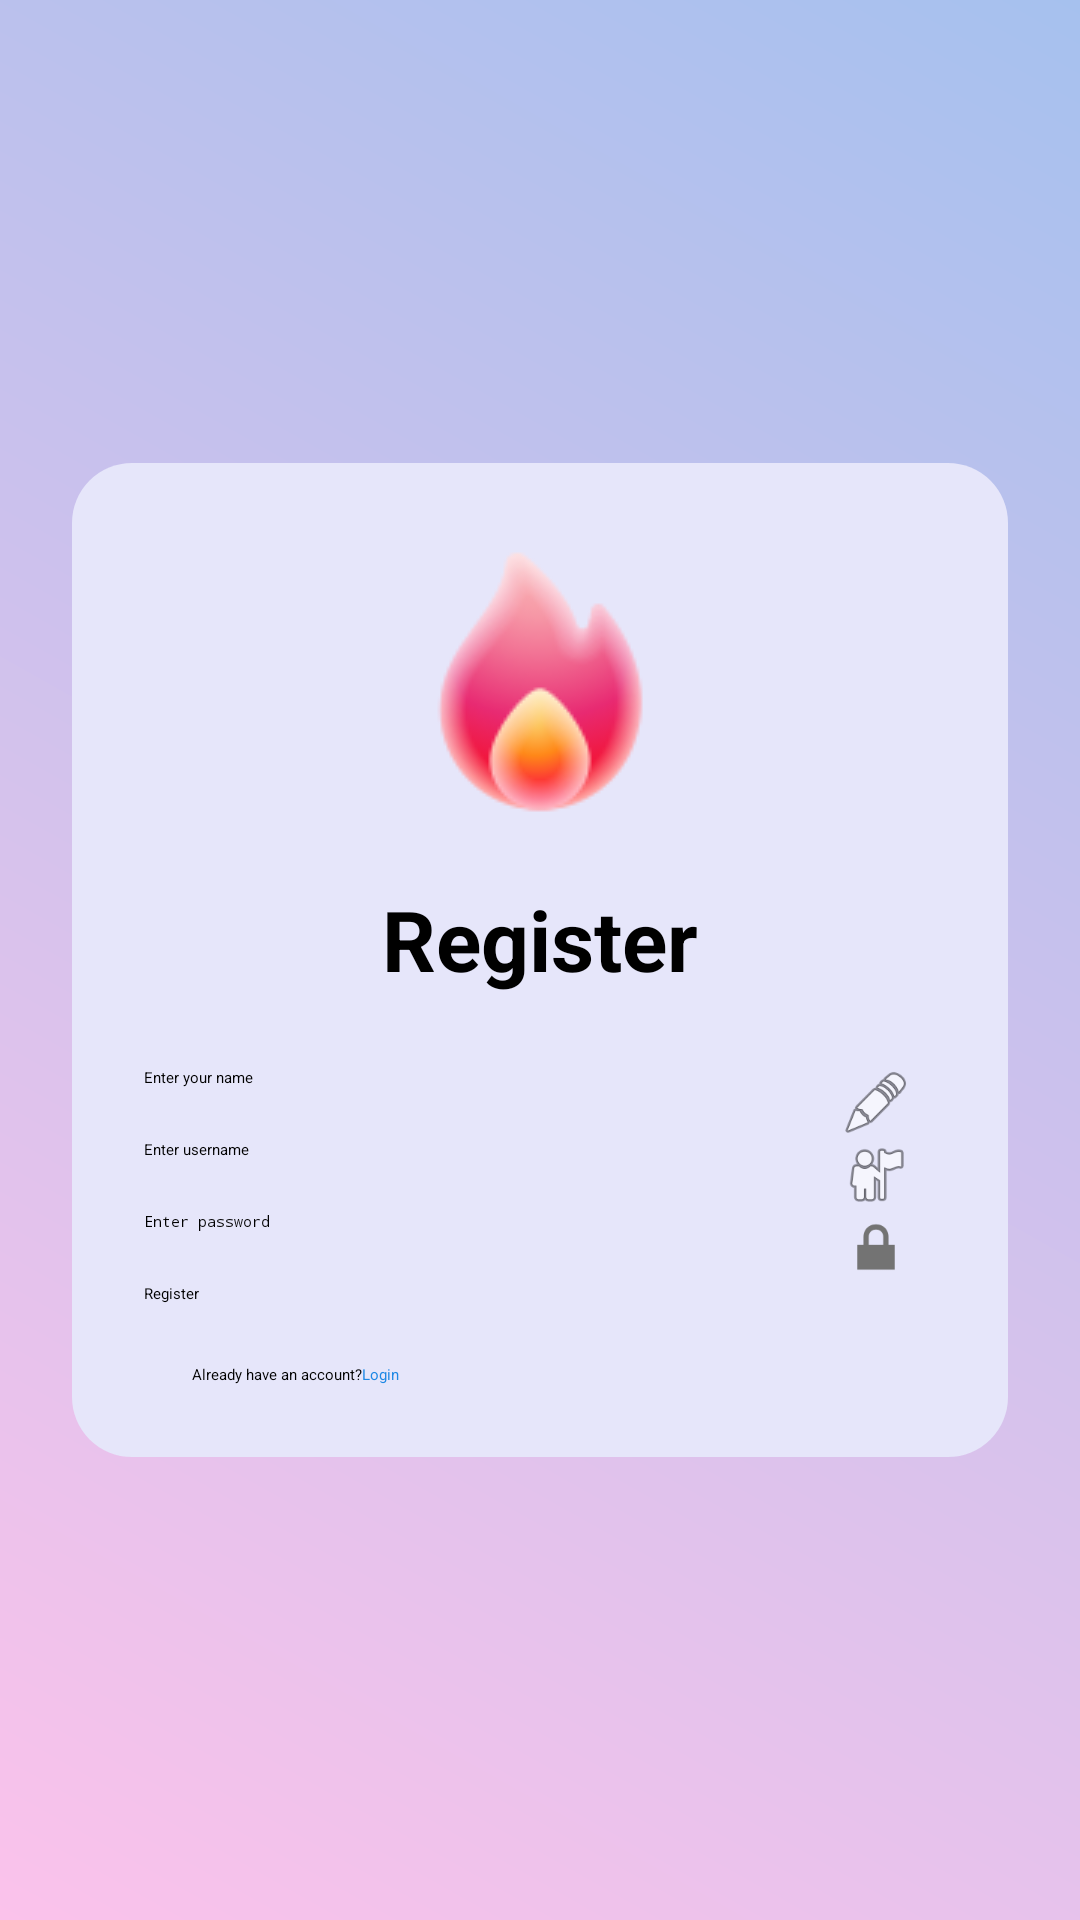

Layout XML and referenced resources for this Android screen:
<!-- AndroidManifest.xml: application theme Theme.Login1 -->
<!-- res/layout/activity_main.xml -->
<?xml version="1.0" encoding="utf-8" ?>
<LinearLayout xmlns:android="http://schemas.android.com/apk/res/android"
    android:layout_width="match_parent"
    android:layout_height="match_parent"
    android:gravity="center"
    android:orientation="vertical"
    android:padding="24dp"
    android:background="@drawable/gradient_bg">


    <LinearLayout
        android:layout_width="match_parent"
        android:layout_height="wrap_content"
        android:padding="24dp"
        android:orientation="vertical"
        android:background="@drawable/curved_box"
        android:elevation="4dp">

        <ImageView
            android:layout_width="100dp"
            android:layout_height="100dp"
            android:src="@drawable/logo"
            android:layout_marginBottom="16dp"
            android:layout_gravity="center" />

        <TextView
            android:layout_width="match_parent"
            android:layout_height="wrap_content"
            android:text="Register"
            android:textSize="28sp"
            android:textStyle="bold"
            android:textColor="#000000"
            android:gravity="center"
            android:layout_marginBottom="24dp" />
        
        <RelativeLayout
            android:layout_width="match_parent"
            android:layout_height="wrap_content">

            <EditText
                android:id="@+id/registerName"
                android:layout_width="match_parent"
                android:layout_height="wrap_content"
                android:hint="Enter your name"
                android:paddingEnd="36dp" />

            <ImageView
                android:layout_width="24dp"
                android:layout_height="24dp"
                android:layout_alignParentEnd="true"
                android:layout_centerVertical="true"
                android:layout_marginEnd="8dp"
                android:src="@android:drawable/ic_menu_edit" />
        </RelativeLayout>

        
        <RelativeLayout
            android:layout_width="match_parent"
            android:layout_height="wrap_content">

            <EditText
                android:id="@+id/registerUsername"
                android:layout_width="match_parent"
                android:layout_height="wrap_content"
                android:hint="Enter username"
                android:paddingEnd="36dp" />

            <ImageView
                android:layout_width="24dp"
                android:layout_height="24dp"
                android:layout_alignParentEnd="true"
                android:layout_centerVertical="true"
                android:layout_marginEnd="8dp"
                android:src="@android:drawable/ic_menu_myplaces" />
        </RelativeLayout>

        
        <RelativeLayout
            android:layout_width="match_parent"
            android:layout_height="wrap_content">

            <EditText
                android:id="@+id/registerPassword"
                android:layout_width="match_parent"
                android:layout_height="wrap_content"
                android:hint="Enter password"
                android:inputType="textPassword"
                android:paddingEnd="36dp" />

            <ImageView
                android:layout_width="24dp"
                android:layout_height="24dp"
                android:layout_alignParentEnd="true"
                android:layout_centerVertical="true"
                android:layout_marginEnd="8dp"
                android:src="@android:drawable/ic_lock_lock" />
        </RelativeLayout>

        <Button
            android:id="@+id/registerButton"
            android:layout_width="match_parent"
            android:layout_height="wrap_content"
            android:text="Register" />

        <LinearLayout
            android:layout_width="wrap_content"
            android:layout_height="wrap_content"
            android:orientation="horizontal"
           >
            <TextView
                android:id="@+id/tvGoToRegister"
                android:text="            Already have an account?"
                android:textColor="@color/black"
                android:layout_marginTop="20dp"
                android:layout_height="wrap_content"
                android:layout_width="wrap_content"/>
            <TextView
                android:id="@+id/loginSwitch"
                android:text="Login"
                android:textColor="@color/blue"
                android:layout_marginTop="20dp"
                android:layout_height="wrap_content"
                android:layout_width="wrap_content"/>
        </LinearLayout>
    </LinearLayout>

</LinearLayout>
<!-- resources referenced by this layout -->
<resources>
  <color name="black">#000000</color>
  <color name="blue">#1E88E5</color>
  <!-- drawable curved_box (drawable) -->
  <?xml version="1.0" encoding="utf-8"?>
  <shape xmlns:android="http://schemas.android.com/apk/res/android">
      <solid android:color="#E6E6FA" /> 
      <corners android:radius="20dp" />
      <padding android:left="10dp" android:top="10dp"
          android:right="10dp" android:bottom="10dp"/>
  </shape>
  <!-- drawable gradient_bg (drawable) -->
  <?xml version="1.0" encoding="utf-8"?>
  <shape xmlns:android="http://schemas.android.com/apk/res/android">
      <gradient
          android:startColor="#fbc2eb"
          android:endColor="#a6c1ee"
          android:angle="45"
          android:type="linear" />
  </shape>
  <!-- drawable logo: png bitmap (drawable, 10757 bytes) -->
</resources>
